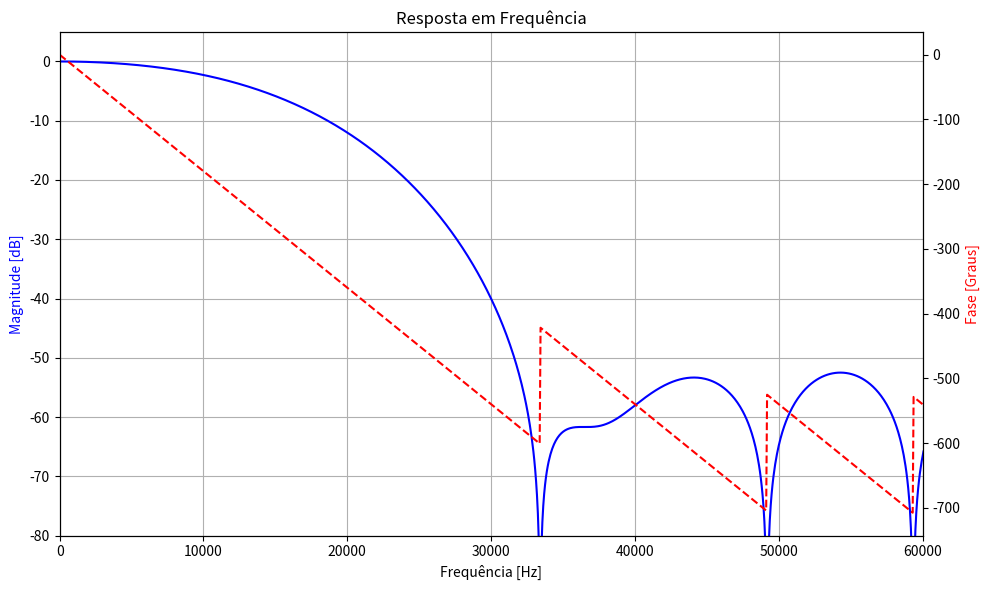

Here is the Python script that generated this plot:
import numpy as np
import matplotlib.pyplot as plt
from scipy.io import wavfile
from scipy import signal


def lowpass_filter(x, K):
    # O filtro é implementado pela equação das diferenças calculado.
    # Usamos os termos b0, b1 e a1, que dependem dos valores de capacitância e resistência.
    # Consideramos que o estado inicial é de repouso, logo x[-1] e y[-1] são zero.

    b0 = 1 / (1 + K)
    b1 = 1 / (1 + K)
    a1 = (1 - K) / (1 + K)

    y = np.zeros(shape=x.shape)
    y[0] = b0 * x[0]
    for n in range(1, len(x)):
        y[n] = b0 * x[n] + b1 * x[n - 1] - a1 * y[n - 1]

    return y


def filtro_fase_linear(fs, fc, numtaps=101):
    # 1. Preparar o vetor de tempo centrado (para simetria/fase linear)
    M = (numtaps - 1) / 2
    n = np.arange(numtaps) - M

    # 2. Resposta ao impulso ideal (Dedução da Sinc)
    f_n = fc / fs
    h_sinc = 2 * f_n * np.sinc(2 * f_n * n)

    # 3. Importar a janela (usando NumPy para manter a consistência)
    # A Hamming suaviza o erro de truncamento da sinc
    window = np.hamming(numtaps)

    # 4. Aplicação da janela e normalização
    h_final = h_sinc * window
    h_final /= np.sum(h_final)  # Garante que o ganho em 0Hz seja 1 (0dB)

    return h_final


if __name__ == "__main__":
    fs = 1_000_000  # 1 MHz
    fc = 15_000  # 15 kHz

    # T = 1 / fs
    # RC = 1 / (2 * np.pi * fc)
    #
    # K = 2 * RC / T
    # b0 = 1 / (1 + K)
    # b1 = 1 / (1 + K)
    # a1 = (1 - K) / (1 + K)
    # filtro_digital = signal.dlti([b0, b1], [1, a1], dt=T)
    #
    # # --- Calculando a Resposta ---
    # # w: frequências, mag: magnitude em dB, phase: fase em graus
    # w, mag, phase = signal.dbode(filtro_digital, n=10000)
    #
    # print("w= ", w)
    # print("mag= ", mag)
    # print("phase= ", phase)

    h_final = filtro_fase_linear(fs, fc, 101)

    w, h = signal.freqz(h_final, worN=8000)
    freq_hz = w * fs / (2 * np.pi)
    fig, ax1 = plt.subplots(figsize=(10, 6))

    # Gráfico de Magnitude (dB)
    ax1.set_title("Resposta em Frequência")
    ax1.plot(freq_hz, 20 * np.log10(abs(h)), "b", label="Magnitude (dB)")
    ax1.set_ylabel("Magnitude [dB]", color="b")
    ax1.set_xlabel("Frequência [Hz]")
    ax1.set_xlim([0, fc * 4])  # Focar na região de interesse (até 60kHz)
    ax1.set_ylim([-80, 5])
    ax1.grid(True)

    # Criar um segundo eixo para a Fase
    ax2 = ax1.twinx()
    # Calcula a fase em radianos e converte para graus
    fase = np.unwrap(np.angle(h)) * 180 / np.pi
    ax2.plot(freq_hz, fase, "r--", label="Fase (graus)")
    ax2.set_ylabel("Fase [Graus]", color="r")

    plt.tight_layout()
    plt.show()

    # fig, axs = plt.subplots(2, 1, figsize=(10, 10), sharex=True)
    # plt.subplots_adjust(hspace=0.4)
    # # Gráfico 1: Audio original
    #
    # axs[0].plot(w, mag, color="blue")
    # axs[0].set_title("1. frequência")
    # axs[0].grid(True)
    #
    # # Gráfico 2: Portadora
    #
    # # Gráfico 3: Sinal Modulado
    #
    # axs[1].plot(w, phase, color="orange")
    # axs[1].set_title("2. fase")
    # axs[1].grid(True)
    #
    # plt.show()
